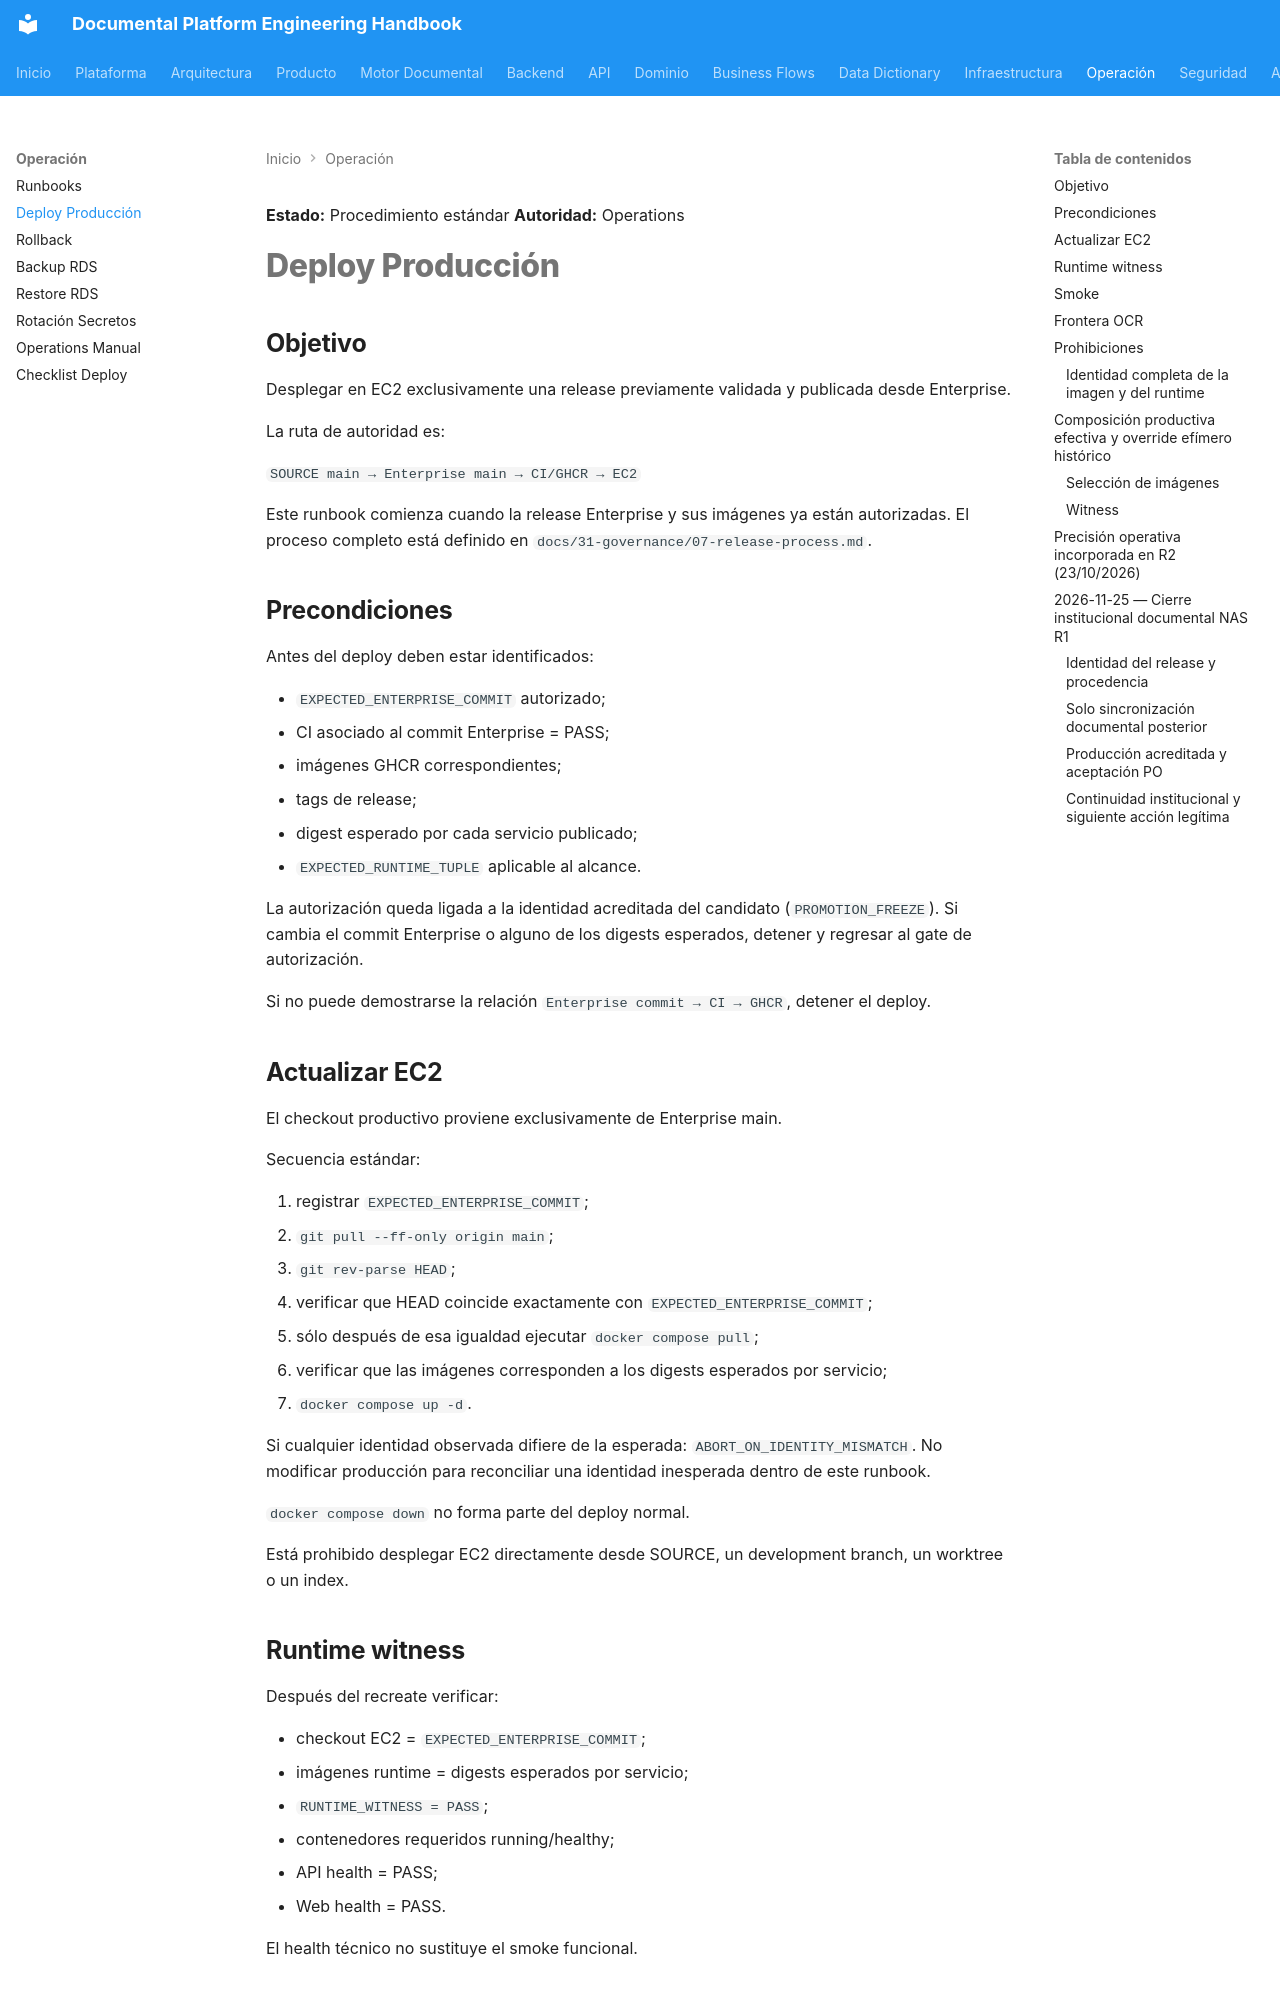

repository: loxi1/documental-platform · page: 18-runbooks/deploy-produccion/index.html · generator: mkdocs

**Estado:** Procedimiento estándar
**Autoridad:** Operations

# Deploy Producción

## Objetivo

Desplegar en EC2 exclusivamente una release previamente validada y publicada desde Enterprise.

La ruta de autoridad es:

`SOURCE main → Enterprise main → CI/GHCR → EC2`

Este runbook comienza cuando la release Enterprise y sus imágenes ya están autorizadas. El proceso completo está definido en `docs/31-governance/07-release-process.md`.

## Precondiciones

Antes del deploy deben estar identificados:

- `EXPECTED_ENTERPRISE_COMMIT` autorizado;
- CI asociado al commit Enterprise = PASS;
- imágenes GHCR correspondientes;
- tags de release;
- digest esperado por cada servicio publicado;
- `EXPECTED_RUNTIME_TUPLE` aplicable al alcance.

La autorización queda ligada a la identidad acreditada del candidato (`PROMOTION_FREEZE`). Si cambia el commit Enterprise o alguno de los digests esperados, detener y regresar al gate de autorización.

Si no puede demostrarse la relación `Enterprise commit → CI → GHCR`, detener el deploy.

## Actualizar EC2

El checkout productivo proviene exclusivamente de Enterprise main.

Secuencia estándar:

1. registrar `EXPECTED_ENTERPRISE_COMMIT`;
2. `git pull --ff-only origin main`;
3. `git rev-parse HEAD`;
4. verificar que HEAD coincide exactamente con `EXPECTED_ENTERPRISE_COMMIT`;
5. sólo después de esa igualdad ejecutar `docker compose pull`;
6. verificar que las imágenes corresponden a los digests esperados por servicio;
7. `docker compose up -d`.

Si cualquier identidad observada difiere de la esperada: `ABORT_ON_IDENTITY_MISMATCH`. No modificar producción para reconciliar una identidad inesperada dentro de este runbook.

`docker compose down` no forma parte del deploy normal.

Está prohibido desplegar EC2 directamente desde SOURCE, un development branch, un worktree o un index.

## Runtime witness

Después del recreate verificar:

- checkout EC2 = `EXPECTED_ENTERPRISE_COMMIT`;
- imágenes runtime = digests esperados por servicio;
- `RUNTIME_WITNESS = PASS`;
- contenedores requeridos running/healthy;
- API health = PASS;
- Web health = PASS.

El health técnico no sustituye el smoke funcional.

## Smoke

Ejecutar un smoke específico del entregable autorizado por el manifest.

El resultado debe acreditarse como `DELIVERABLE_SMOKE = PASS`.

Sólo después de `RUNTIME_WITNESS = PASS` y `DELIVERABLE_SMOKE = PASS` puede solicitarse el cierre `CLOSED_PASS`.

## Frontera OCR

OCR productivo no forma parte del stack Docker/GHCR de aplicación.

OCR PROD se ejecuta nativamente en Ubuntu mediante systemd. Su operación requiere el control correspondiente.

MinIO pertenece al entorno LAB y no debe introducirse en producción mediante este runbook.
